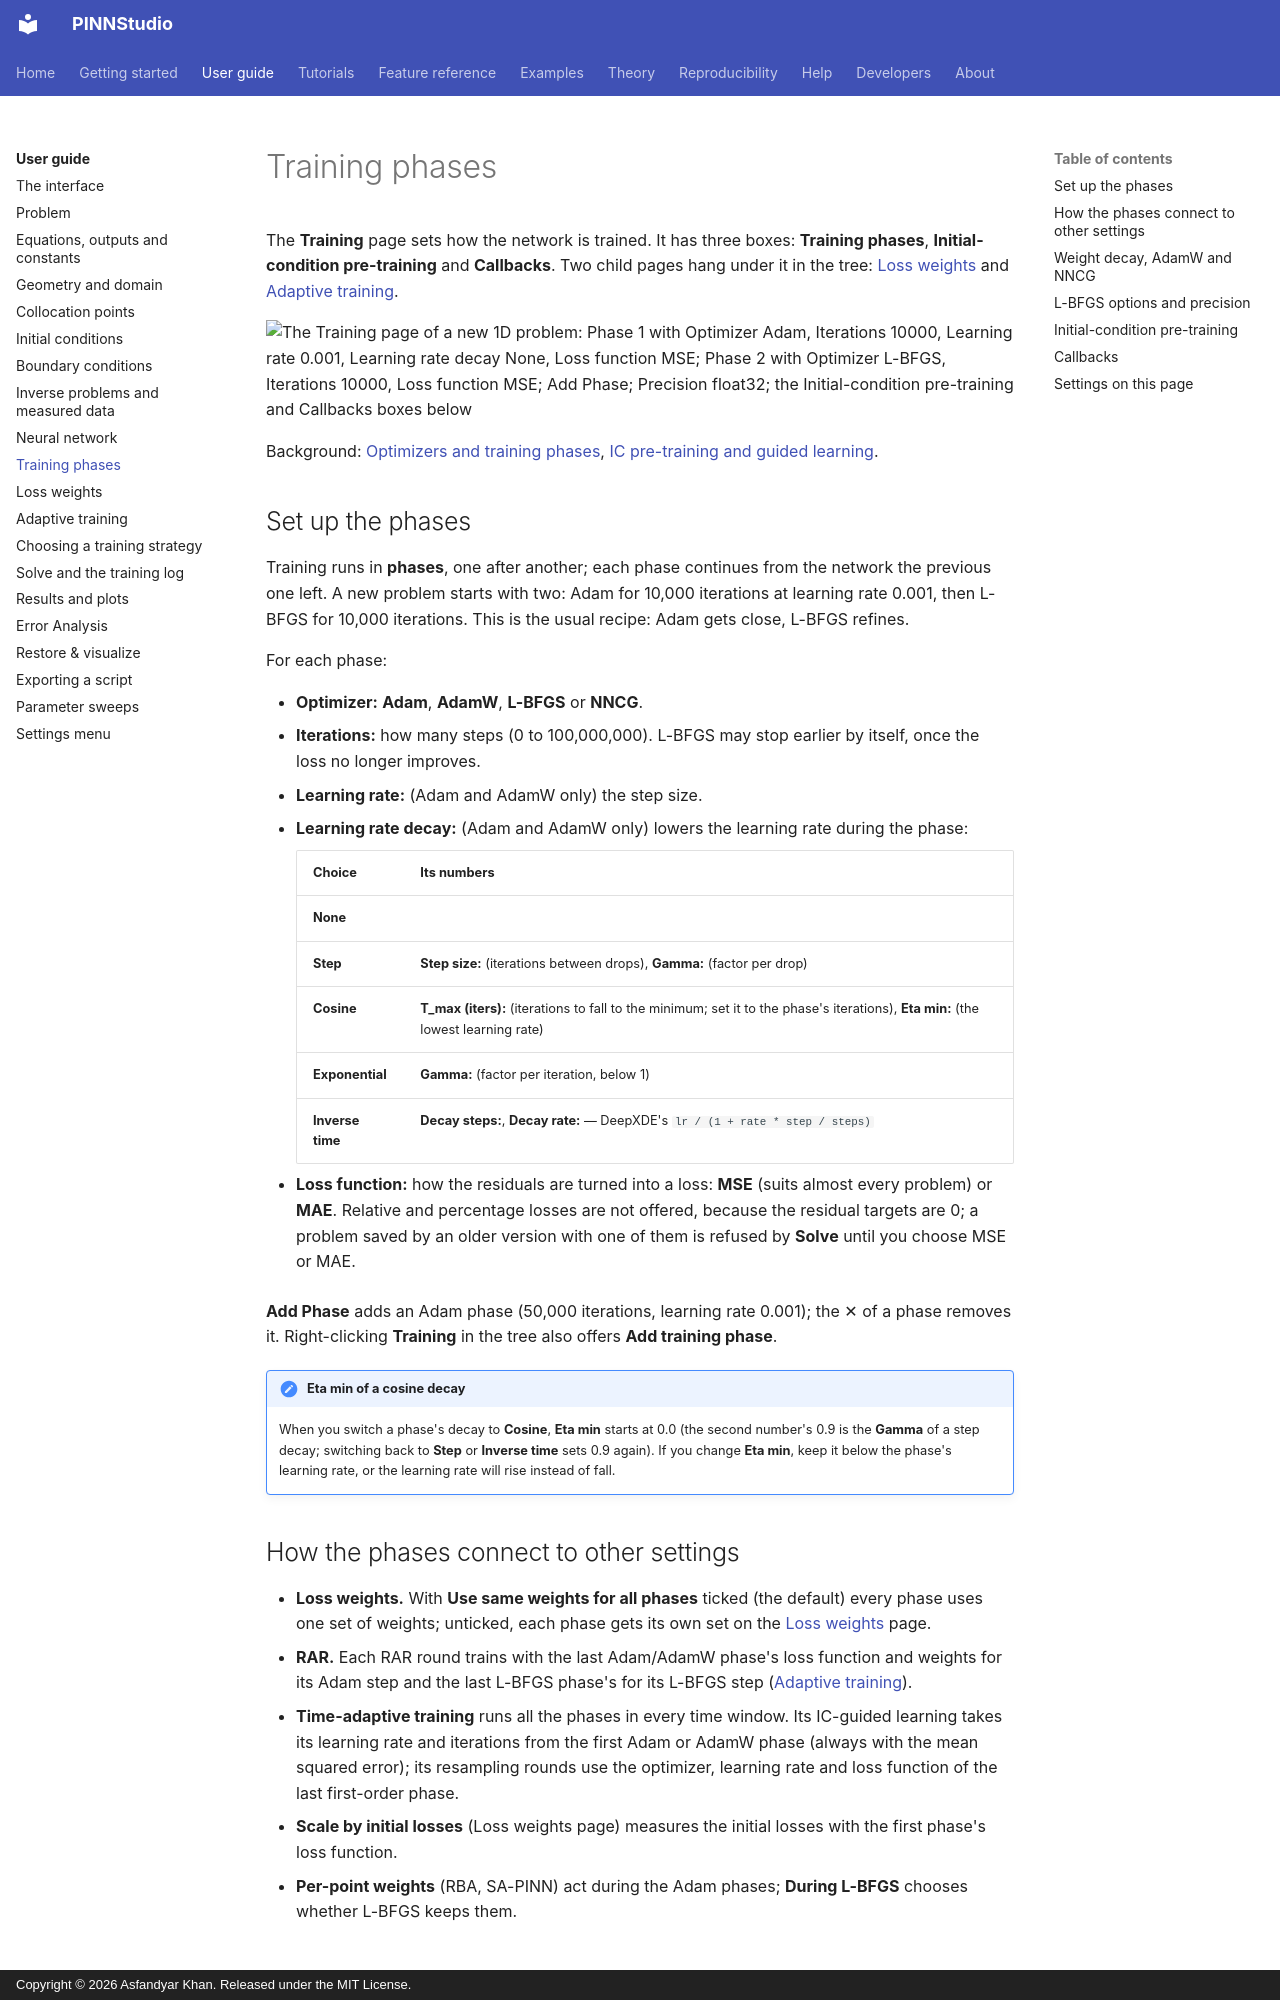

repository: AsfandyarKhan72/PINNStudio · page: guide/training/index.html · generator: mkdocs · copyright: Copyright © 2026 Asfandyar Khan. Released under the MIT License.

# Training phases

The **Training** page sets how the network is trained. It has three boxes: **Training phases**,
**Initial-condition pre-training** and **Callbacks**. Two child pages hang under it in the tree:
[Loss weights](loss-weights.md) and [Adaptive training](adaptive.md).

![The Training page of a new 1D problem: Phase 1 with Optimizer Adam, Iterations 10000, Learning rate 0.001, Learning rate decay None, Loss function MSE; Phase 2 with Optimizer L-BFGS, Iterations 10000, Loss function MSE; Add Phase; Precision float32; the Initial-condition pre-training and Callbacks boxes below](../assets/screenshots/guide_training_default.png){ .screenshot loading=lazy }

Background: [Optimizers and training phases](../reference/optimizers.md),
[IC pre-training and guided learning](../reference/pretraining.md).

## Set up the phases

Training runs in **phases**, one after another; each phase continues from the network the previous one
left. A new problem starts with two: Adam for 10,000 iterations at learning rate 0.001, then L-BFGS for
10,000 iterations. This is the usual recipe: Adam gets close, L-BFGS refines.

For each phase:

- **Optimizer:** **Adam**, **AdamW**, **L-BFGS** or **NNCG**.
- **Iterations:** how many steps (0 to 100,000,000). L-BFGS may stop earlier by itself, once the loss no
  longer improves.
- **Learning rate:** (Adam and AdamW only) the step size.
- **Learning rate decay:** (Adam and AdamW only) lowers the learning rate during the phase:

    | Choice | Its numbers |
    |---|---|
    | **None** | |
    | **Step** | **Step size:** (iterations between drops), **Gamma:** (factor per drop) |
    | **Cosine** | **T_max (iters):** (iterations to fall to the minimum; set it to the phase's iterations), **Eta min:** (the lowest learning rate) |
    | **Exponential** | **Gamma:** (factor per iteration, below 1) |
    | **Inverse time** | **Decay steps:**, **Decay rate:** — DeepXDE's `lr / (1 + rate * step / steps)` |

- **Loss function:** how the residuals are turned into a loss: **MSE** (suits almost every problem) or
  **MAE**. Relative and percentage losses are not offered, because the residual targets are 0; a problem
  saved by an older version with one of them is refused by **Solve** until you choose MSE or MAE.

**Add Phase** adds an Adam phase (50,000 iterations, learning rate 0.001); the ✕ of a phase removes it.
Right-clicking **Training** in the tree also offers **Add training phase**.

!!! note "Eta min of a cosine decay"
    When you switch a phase's decay to **Cosine**, **Eta min** starts at 0.0 (the second number's 0.9 is
    the **Gamma** of a step decay; switching back to **Step** or **Inverse time** sets 0.9 again). If you
    change **Eta min**, keep it below the phase's learning rate, or the learning rate will rise instead of
    fall.
